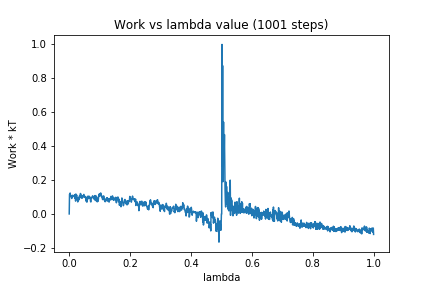

Source data for this figure (header and first rows):
0, 0.0
1, 0.1148
2, 0.1176
3, 0.1226
4, 0.1109
5, 0.1019
6, 0.1041
7, 0.1044
8, 0.09081
9, 0.09372
10, 0.1077
11, 0.1093
12, 0.1076
13, 0.1029
14, 0.1045
15, 0.1023
16, 0.1087
17, 0.1009
18, 0.1104
19, 0.09156
20, 0.1141
21, 0.07528
22, 0.1166
23, 0.09992
24, 0.1112
25, 0.1086
26, 0.08933
27, 0.0921
28, 0.07041
29, 0.08935
30, 0.08618
31, 0.08054
32, 0.09778
33, 0.08676
34, 0.1067
35, 0.09447
36, 0.1139
37, 0.1199
38, 0.1152
39, 0.1138
40, 0.1017
41, 0.09275
42, 0.1069
43, 0.09384
44, 0.1
45, 0.107
46, 0.1049
47, 0.1105
48, 0.1145
49, 0.09732
50, 0.09832
51, 0.1044
52, 0.09937
53, 0.101
54, 0.09051
55, 0.0914
56, 0.07385
57, 0.09248
58, 0.06913
59, 0.09193
60, 0.1033
... 940 more rows
